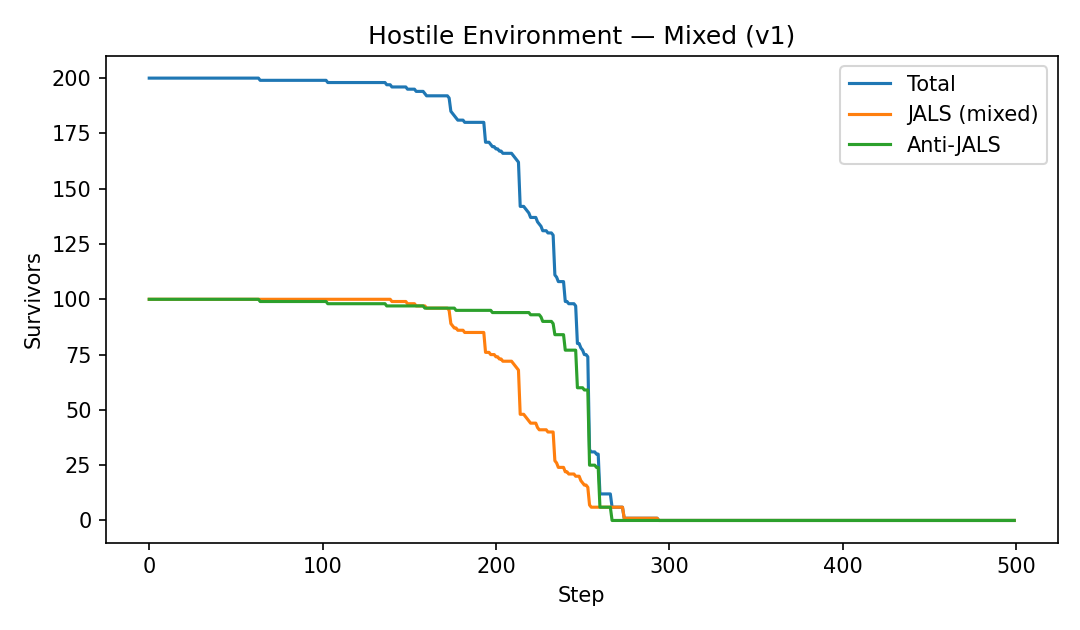

Source data for this figure (header and first rows):
t, total, jals, anti
0, 200, 100, 100
1, 200, 100, 100
2, 200, 100, 100
3, 200, 100, 100
4, 200, 100, 100
5, 200, 100, 100
6, 200, 100, 100
7, 200, 100, 100
8, 200, 100, 100
9, 200, 100, 100
10, 200, 100, 100
11, 200, 100, 100
12, 200, 100, 100
13, 200, 100, 100
14, 200, 100, 100
15, 200, 100, 100
16, 200, 100, 100
17, 200, 100, 100
18, 200, 100, 100
19, 200, 100, 100
20, 200, 100, 100
21, 200, 100, 100
22, 200, 100, 100
23, 200, 100, 100
24, 200, 100, 100
25, 200, 100, 100
26, 200, 100, 100
27, 200, 100, 100
28, 200, 100, 100
29, 200, 100, 100
30, 200, 100, 100
31, 200, 100, 100
32, 200, 100, 100
33, 200, 100, 100
34, 200, 100, 100
35, 200, 100, 100
36, 200, 100, 100
37, 200, 100, 100
38, 200, 100, 100
39, 200, 100, 100
40, 200, 100, 100
41, 200, 100, 100
42, 200, 100, 100
43, 200, 100, 100
44, 200, 100, 100
45, 200, 100, 100
46, 200, 100, 100
47, 200, 100, 100
48, 200, 100, 100
49, 200, 100, 100
50, 200, 100, 100
51, 200, 100, 100
52, 200, 100, 100
53, 200, 100, 100
54, 200, 100, 100
55, 200, 100, 100
56, 200, 100, 100
57, 200, 100, 100
58, 200, 100, 100
59, 200, 100, 100
... 440 more rows
